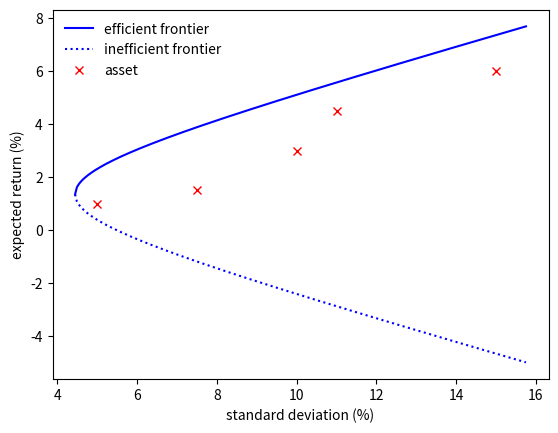

Reproduce this figure in Python.
import numpy as np
import numpy.linalg as la
import matplotlib.pyplot as plt
Mu = np.array([1.0, 3.0, 1.5, 6.0, 4.5])
Stdev = np.array([5.0, 10.0, 7.5, 15.0, 11.0])
CorrMatrix = np.array([[1.00, 0.25, 0.18, 0.10, 0.25],
                       [0.25, 1.00, 0.36, 0.20, 0.20],
                       [0.18, 0.36, 1.00, 0.25, 0.36],
                       [0.10, 0.20, 0.25, 1.00, 0.45],
                       [0.25, 0.20, 0.36, 0.45, 1.00]])
Sigma = np.diag(Stdev).dot(CorrMatrix).dot(np.diag(Stdev))
iota = np.ones(Mu.shape)
inv_Sigma = la.inv(Sigma)
A = Mu.dot(inv_Sigma).dot(iota)
B = Mu.dot(inv_Sigma).dot(Mu)
C = iota.dot(inv_Sigma).dot(iota)
D = B * C - A ** 2
V_Target = np.linspace(Mu.min(), Mu.max(), num=5)
V_Risk = np.zeros(V_Target.shape)
V_Weight = np.zeros((V_Target.shape[0], Mu.shape[0]))
for idx, Target_Return in enumerate(V_Target):
    V_Weight[idx, :] = (C * Target_Return - A) / D * la.solve(Sigma, Mu) \
                       + (B - A * Target_Return) / D * la.solve(Sigma, iota)
    V_Risk[idx] = (C / D) * (Target_Return - A / C) ** 2 + 1.0 / C
sigma_gmv = 1.0 / np.sqrt(C)
sigma_p = np.linspace(sigma_gmv, 1.05 * np.max(Stdev), num=250)
mu_p_efficient = (A + np.sqrt(np.abs(C * sigma_p ** 2 - 1.0) * D)) / C
mu_p_inefficient = (A - np.sqrt(np.abs(C * sigma_p ** 2 - 1.0) * D)) / C
fig1 = plt.figure(1, facecolor='w')
plt.plot(sigma_p, mu_p_efficient, 'b-')
plt.plot(sigma_p, mu_p_inefficient, 'b:')
plt.plot(np.sqrt(np.diagonal(Sigma)), Mu, 'rx')
plt.legend(['efficient frontier', 'inefficient frontier', 'asset'],
           loc='best', frameon=False)
plt.xlabel('standard deviation (%)')
plt.ylabel('expected return (%)')
plt.show()
